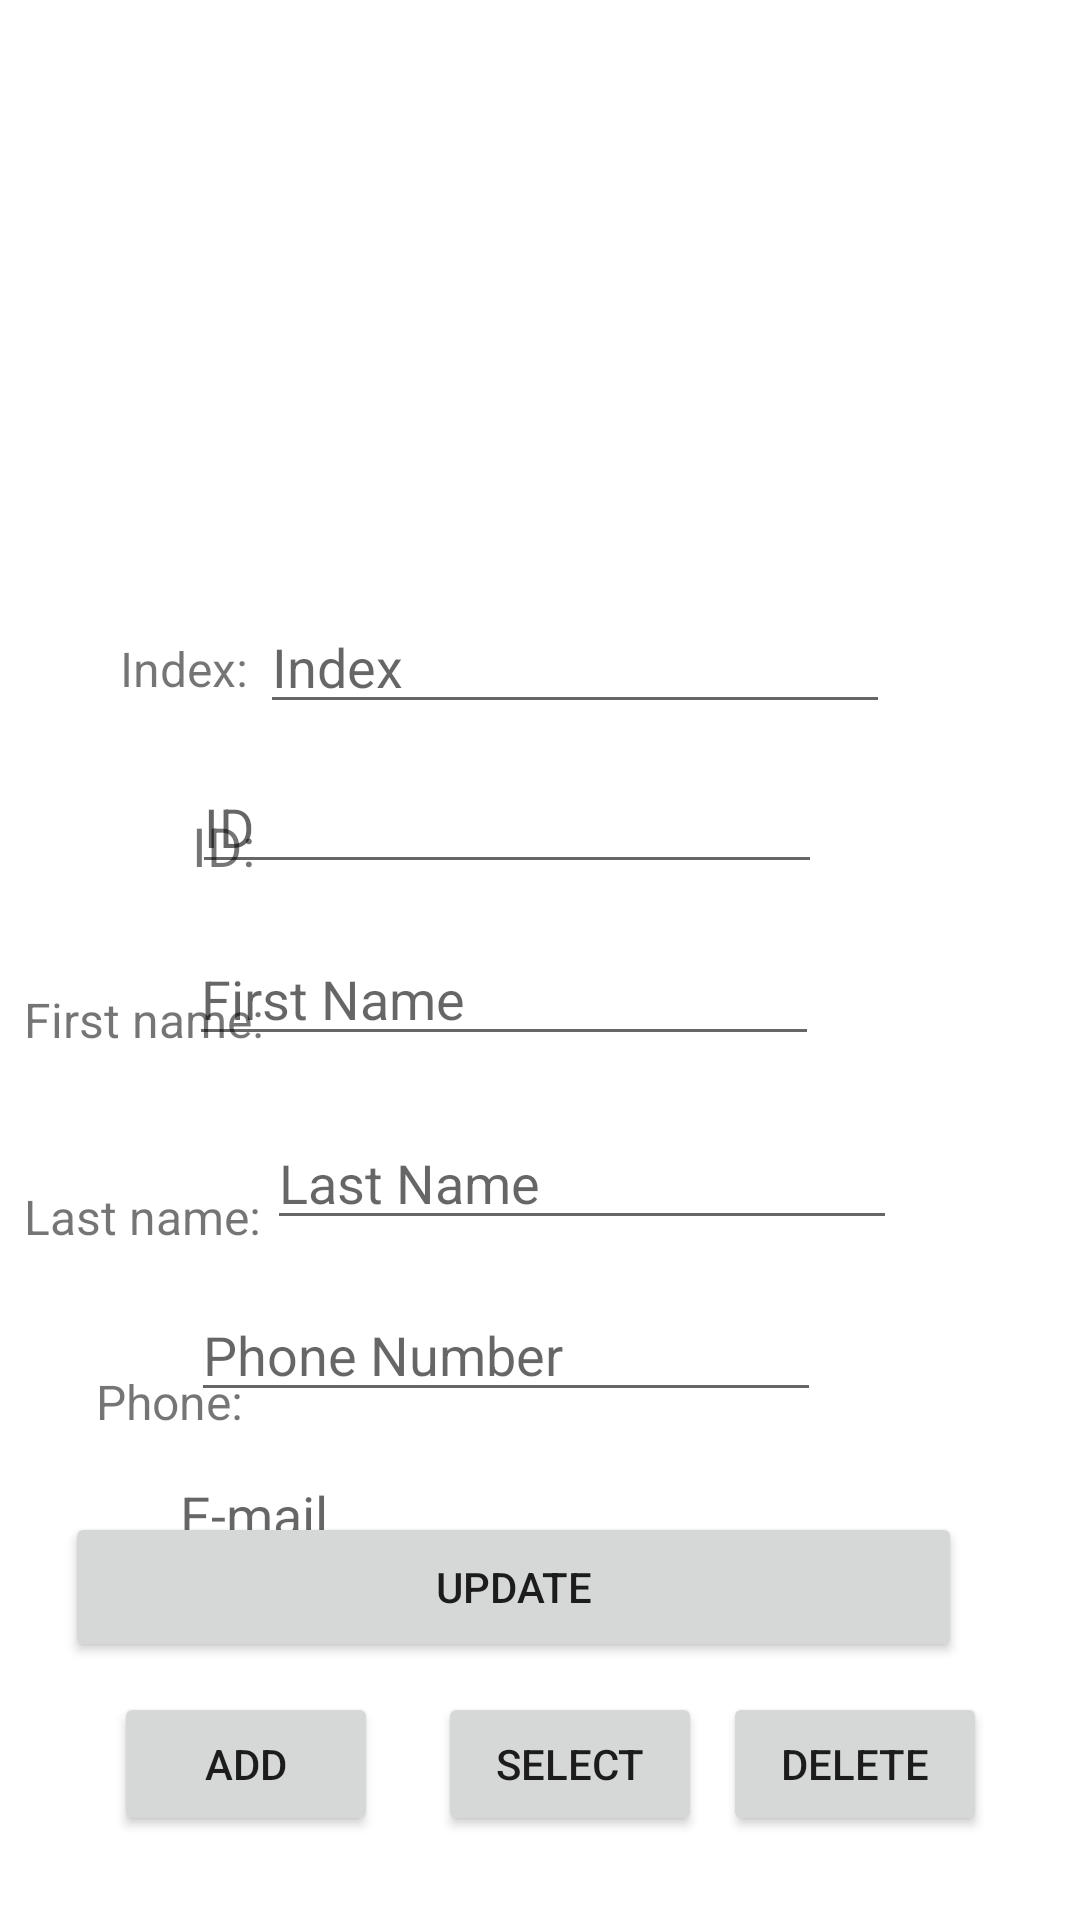

This screen was rendered from an Android layout file. Write that file and the resources it references.
<!-- AndroidManifest.xml: application theme Theme.SE416_FinalProject -->
<!-- res/layout/activity_firebase.xml -->
<?xml version="1.0" encoding="utf-8"?>
<androidx.constraintlayout.widget.ConstraintLayout xmlns:android="http://schemas.android.com/apk/res/android"
    xmlns:app="http://schemas.android.com/apk/res-auto"
    xmlns:tools="http://schemas.android.com/tools"
    android:layout_width="match_parent"
    android:layout_height="match_parent"
    tools:context=".firebase">

    <Button
        android:id="@+id/sqliteSelect"
        android:layout_width="wrap_content"
        android:layout_height="wrap_content"
        android:layout_marginStart="146dp"
        android:layout_marginEnd="153dp"
        android:layout_marginBottom="28dp"
        android:text="select"
        app:layout_constraintBottom_toBottomOf="parent"
        app:layout_constraintEnd_toEndOf="parent"
        app:layout_constraintHorizontal_bias="0.0"
        app:layout_constraintStart_toStartOf="parent" />

    <Button
        android:id="@+id/sqliteAdd"
        android:layout_width="wrap_content"
        android:layout_height="wrap_content"
        android:layout_marginStart="16dp"
        android:layout_marginEnd="20dp"
        android:layout_marginBottom="28dp"
        android:text="add"
        app:layout_constraintBottom_toBottomOf="parent"
        app:layout_constraintEnd_toStartOf="@+id/sqliteSelect"
        app:layout_constraintHorizontal_bias="1.0"
        app:layout_constraintStart_toStartOf="parent" />

    <Button
        android:id="@+id/sqliteDelete"
        android:layout_width="wrap_content"
        android:layout_height="wrap_content"
        android:layout_marginStart="20dp"
        android:layout_marginEnd="44dp"
        android:layout_marginBottom="28dp"
        android:text="delete"
        app:layout_constraintBottom_toBottomOf="parent"
        app:layout_constraintEnd_toEndOf="parent"
        app:layout_constraintStart_toEndOf="@+id/sqliteSelect" />

    <Button
        android:id="@+id/sqliteUpdate"
        android:layout_width="299dp"
        android:layout_height="50dp"
        android:layout_marginStart="38dp"
        android:layout_marginEnd="56dp"
        android:layout_marginBottom="10dp"
        android:text="update"
        app:layout_constraintBottom_toTopOf="@+id/sqliteSelect"
        app:layout_constraintEnd_toEndOf="parent"
        app:layout_constraintStart_toStartOf="parent" />

    <EditText
        android:id="@+id/firebaseIndex"
        android:layout_width="wrap_content"
        android:layout_height="wrap_content"
        android:layout_marginStart="4dp"
        android:layout_marginTop="200dp"
        android:ems="10"
        android:hint="Index"
        android:inputType="phone"
        app:layout_constraintStart_toEndOf="@+id/textView6"
        app:layout_constraintTop_toTopOf="parent" />

    <TextView
        android:id="@+id/textView6"
        android:layout_width="wrap_content"
        android:layout_height="wrap_content"
        android:layout_marginStart="40dp"
        android:layout_marginTop="212dp"
        android:text="Index:"
        android:textSize="16sp"
        app:layout_constraintStart_toStartOf="parent"
        app:layout_constraintTop_toTopOf="parent" />

    <EditText
        android:id="@+id/sqliteLname"
        android:layout_width="wrap_content"
        android:layout_height="wrap_content"
        android:layout_marginStart="2dp"
        android:layout_marginTop="20dp"
        android:layout_marginEnd="94dp"
        android:ems="10"
        android:hint="Last Name"
        android:inputType="textPersonName"
        app:layout_constraintEnd_toEndOf="parent"
        app:layout_constraintHorizontal_bias="0.0"
        app:layout_constraintStart_toEndOf="@+id/textView3"
        app:layout_constraintTop_toBottomOf="@+id/sqliteFname" />

    <TextView
        android:id="@+id/textView"
        android:layout_width="wrap_content"
        android:layout_height="wrap_content"
        android:layout_marginStart="64dp"
        android:layout_marginTop="36dp"
        android:text="ID:"
        android:textSize="18sp"
        app:layout_constraintStart_toStartOf="parent"
        app:layout_constraintTop_toBottomOf="@+id/textView6" />

    <TextView
        android:id="@+id/textView2"
        android:layout_width="wrap_content"
        android:layout_height="wrap_content"
        android:layout_marginStart="8dp"
        android:layout_marginTop="35dp"
        android:text="First name:"
        android:textSize="16sp"
        app:layout_constraintStart_toStartOf="parent"
        app:layout_constraintTop_toBottomOf="@+id/textView" />

    <EditText
        android:id="@+id/sqliteEmail"
        android:layout_width="wrap_content"
        android:layout_height="wrap_content"
        android:layout_marginStart="2dp"
        android:layout_marginTop="12dp"
        android:layout_marginEnd="94dp"
        android:ems="10"
        android:hint="E-mail"
        android:inputType="textPersonName"
        app:layout_constraintEnd_toEndOf="parent"
        app:layout_constraintHorizontal_bias="1.0"
        app:layout_constraintStart_toEndOf="@+id/textView4"
        app:layout_constraintTop_toBottomOf="@+id/sqlitePhone" />

    <TextView
        android:id="@+id/textView4"
        android:layout_width="wrap_content"
        android:layout_height="wrap_content"
        android:layout_marginStart="36dp"
        android:layout_marginTop="32dp"
        android:text="E-mail:"
        android:textSize="16sp"
        app:layout_constraintStart_toStartOf="parent"
        app:layout_constraintTop_toBottomOf="@+id/textView5" />

    <EditText
        android:id="@+id/sqliteFname"
        android:layout_width="wrap_content"
        android:layout_height="wrap_content"
        android:layout_marginStart="2dp"
        android:layout_marginTop="16dp"
        android:layout_marginEnd="94dp"
        android:ems="10"
        android:hint="First Name"
        android:inputType="textPersonName"
        app:layout_constraintEnd_toEndOf="parent"
        app:layout_constraintHorizontal_bias="0.8"
        app:layout_constraintStart_toEndOf="@+id/textView2"
        app:layout_constraintTop_toBottomOf="@+id/sqliteID" />

    <EditText
        android:id="@+id/sqliteID"
        android:layout_width="wrap_content"
        android:layout_height="wrap_content"
        android:layout_marginStart="3dp"
        android:layout_marginTop="12dp"
        android:layout_marginEnd="94dp"
        android:layout_marginBottom="12dp"
        android:ems="10"
        android:hint="ID"
        android:inputType="phone"
        app:layout_constraintBottom_toTopOf="@+id/sqliteFname"
        app:layout_constraintEnd_toEndOf="parent"
        app:layout_constraintHorizontal_bias="0.75"
        app:layout_constraintStart_toEndOf="@+id/textView"
        app:layout_constraintTop_toBottomOf="@+id/firebaseIndex" />

    <TextView
        android:id="@+id/textView5"
        android:layout_width="wrap_content"
        android:layout_height="wrap_content"
        android:layout_marginStart="32dp"
        android:layout_marginTop="40dp"
        android:text="Phone:"
        android:textSize="16sp"
        app:layout_constraintStart_toStartOf="parent"
        app:layout_constraintTop_toBottomOf="@+id/textView3" />

    <TextView
        android:id="@+id/textView3"
        android:layout_width="wrap_content"
        android:layout_height="wrap_content"
        android:layout_marginStart="8dp"
        android:layout_marginTop="44dp"
        android:text="Last name:"
        android:textSize="16sp"
        app:layout_constraintStart_toStartOf="parent"
        app:layout_constraintTop_toBottomOf="@+id/textView2" />

    <EditText
        android:id="@+id/sqlitePhone"
        android:layout_width="wrap_content"
        android:layout_height="wrap_content"
        android:layout_marginStart="2dp"
        android:layout_marginTop="16dp"
        android:layout_marginEnd="94dp"
        android:ems="10"
        android:hint="Phone Number"
        android:inputType="phone"
        app:layout_constraintEnd_toEndOf="parent"
        app:layout_constraintHorizontal_bias="0.727"
        app:layout_constraintStart_toEndOf="@+id/textView5"
        app:layout_constraintTop_toBottomOf="@+id/sqliteLname" />
</androidx.constraintlayout.widget.ConstraintLayout>
<!-- resources referenced by this layout -->
<resources>
  <style name="Theme.SE416_FinalProject" parent="Theme.MaterialComponents.DayNight.DarkActionBar">
          
          <item name="colorPrimary">@color/purple_500</item>
          <item name="colorPrimaryVariant">@color/purple_700</item>
          <item name="colorOnPrimary">@color/white</item>
          
          <item name="colorSecondary">@color/teal_200</item>
          <item name="colorSecondaryVariant">@color/teal_700</item>
          <item name="colorOnSecondary">@color/black</item>
          
          <item name="android:statusBarColor" tools:targetApi="l">?attr/colorPrimaryVariant</item>
          
      </style>
  <!-- not gathered from this repository: default colours our renderer supplied (Android Studio template values) -->
  <color name="purple_500">#FF6200EE</color>
  <color name="purple_700">#FF3700B3</color>
  <color name="teal_200">#FF03DAC5</color>
  <color name="teal_700">#FF018786</color>
  <color name="black">#FF000000</color>
  <color name="white">#FFFFFFFF</color>
</resources>
